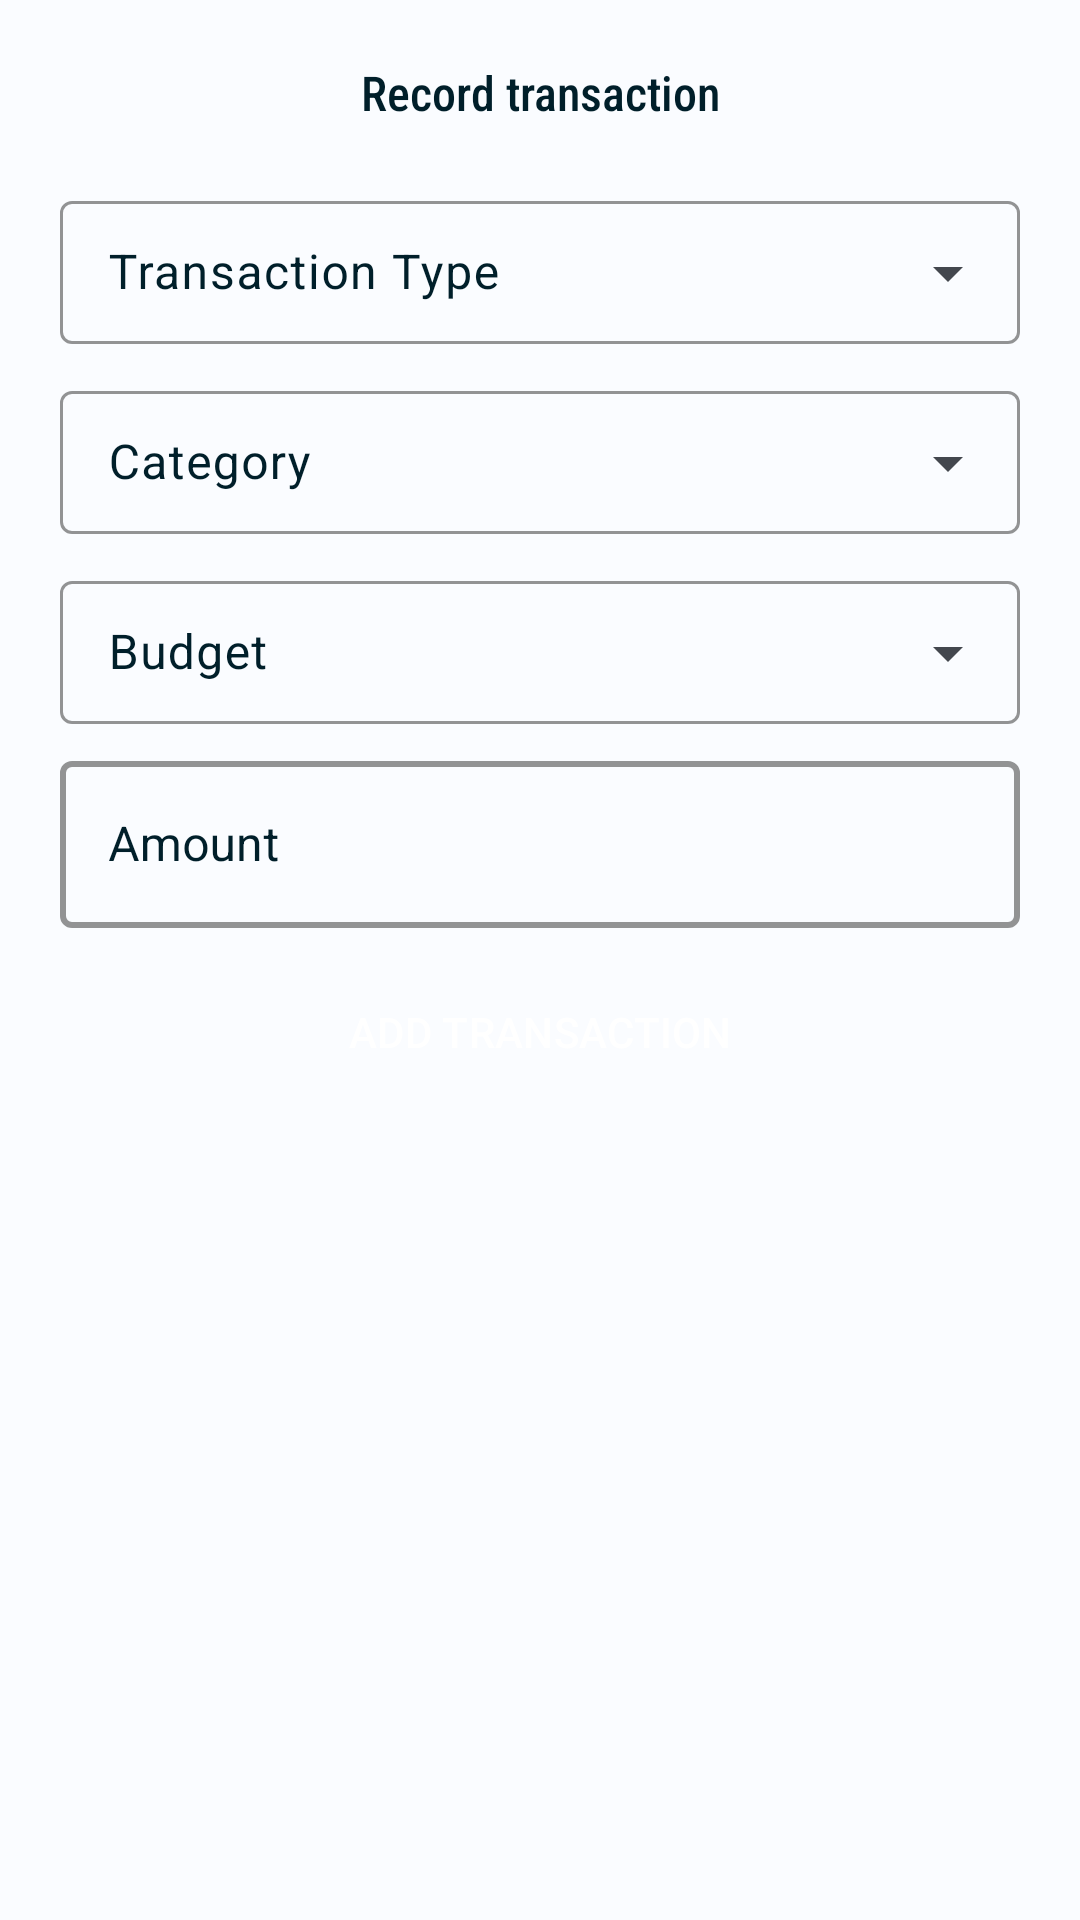

Here is an Android app screen rendered from its layout file. Give the layout XML and the strings, colors and styles it references.
<!-- AndroidManifest.xml: application theme AppTheme -->
<!-- res/layout/bottom_sheet_transaction_view.xml -->
<?xml version="1.0" encoding="utf-8"?>
<LinearLayout xmlns:android="http://schemas.android.com/apk/res/android"
    android:layout_width="match_parent"
    android:layout_height="match_parent"
    xmlns:app="http://schemas.android.com/apk/res-auto"
    android:orientation="vertical"
    android:padding="20dp">

    <TextView
        android:layout_width="match_parent"
        android:layout_height="wrap_content"
        android:fontFamily="sans-serif-condensed-medium"
        android:text="Record transaction"
        android:textAlignment="center"
        android:textColor="@color/md_theme_light_onBackground"
        android:textSize="16sp" />

    <LinearLayout
        android:layout_width="match_parent"
        android:layout_height="wrap_content"
        android:layout_marginVertical="20dp"
        android:orientation="vertical">

        <com.google.android.material.textfield.TextInputLayout
            android:id="@+id/transaction_name"
            style="@style/Widget.Material3.TextInputLayout.OutlinedBox.Dense.ExposedDropdownMenu"
            android:layout_width="match_parent"
            android:layout_height="wrap_content"
            android:hint="Transaction Type"
            android:layout_marginBottom="10dp"
            android:textColorHint="@color/md_theme_light_onBackground"
            app:boxStrokeColor="@color/md_theme_light_onBackground">

           <com.google.android.material.textfield.MaterialAutoCompleteTextView
               android:id="@+id/transaction_type"
               android:layout_width="match_parent"
               android:layout_height="wrap_content"
               android:labelFor="@+id/transaction_name"
               android:inputType="none"/>
        </com.google.android.material.textfield.TextInputLayout>
        <com.google.android.material.textfield.TextInputLayout
            android:id="@+id/transaction_category"
            style="@style/Widget.Material3.TextInputLayout.OutlinedBox.Dense.ExposedDropdownMenu"
            android:layout_width="match_parent"
            android:layout_height="wrap_content"
            android:hint="Category"
            android:layout_marginBottom="10dp"
            android:textColorHint="@color/md_theme_light_onBackground"
            app:boxStrokeColor="@color/md_theme_light_onBackground">

            <com.google.android.material.textfield.MaterialAutoCompleteTextView
                android:id="@+id/category"
                android:layout_width="match_parent"
                android:layout_height="wrap_content"
                android:labelFor="@+id/transaction_category"
                android:inputType="none"/>
        </com.google.android.material.textfield.TextInputLayout>
        <com.google.android.material.textfield.TextInputLayout
            android:id="@+id/transaction_budget"
            style="@style/Widget.Material3.TextInputLayout.OutlinedBox.Dense.ExposedDropdownMenu"
            android:layout_width="match_parent"
            android:layout_height="wrap_content"
            android:hint="Budget"
            android:layout_marginBottom="10dp"
            android:textColorHint="@color/md_theme_light_onBackground"
            app:boxStrokeColor="@color/md_theme_light_onBackground">

            <com.google.android.material.textfield.MaterialAutoCompleteTextView
                android:id="@+id/budget_name"
                android:layout_width="match_parent"
                android:layout_height="wrap_content"
                android:labelFor="@+id/transaction_budget"
                android:inputType="none"/>
        </com.google.android.material.textfield.TextInputLayout>
        <com.google.android.material.textfield.TextInputLayout
            android:id="@+id/transacted_amt"
            style="@style/LoginTextInputLayoutStyleLight"
            android:layout_width="match_parent"
            android:layout_height="wrap_content"
            android:hint="Amount"
            app:suffixText="KES"
            android:layout_marginBottom="10dp"
            android:textColorHint="@color/md_theme_light_onBackground"
            app:boxStrokeColor="@color/md_theme_light_onBackground">

            <com.google.android.material.textfield.TextInputEditText
                android:id="@+id/amount_transacted"
                android:layout_width="match_parent"
                android:layout_height="wrap_content"
                android:textColor="@color/md_theme_light_onBackground"
                android:inputType="text" />
        </com.google.android.material.textfield.TextInputLayout>

        <Button
            style="@style/Widget.Material3.Button"
            android:id="@+id/add_transaction"
            android:paddingVertical="15dp"
            android:layout_width="match_parent"
            android:layout_height="wrap_content"
            android:textAllCaps="true"
            android:text="Add transaction"
            android:backgroundTint="@color/md_theme_light_onSurface"
            android:textColor="@color/md_theme_light_onPrimary" />
    </LinearLayout>

    </LinearLayout>
<!-- resources referenced by this layout -->
<resources>
  <color name="md_theme_light_onBackground">#001F2A</color>
  <color name="md_theme_light_onPrimary">#FFFFFF</color>
  <color name="md_theme_light_onSurface">#001F2A</color>
  <style name="LoginTextInputLayoutStyleLight" parent="Widget.MaterialComponents.TextInputLayout.OutlinedBox">
          <item name="hintTextColor">@color/md_theme_light_onBackground</item>
          <item name="hintTextAppearance">@color/md_theme_light_onBackground</item>
          <item name="boxStrokeColor">@color/md_theme_light_onBackground</item>
          <item name="boxStrokeWidth">2dp</item>
      </style>
  <color name="md_theme_light_primary">#0060AA</color>
  <color name="md_theme_light_primaryContainer">#D3E4FF</color>
  <color name="md_theme_light_onPrimaryContainer">#001C38</color>
  <color name="md_theme_light_secondary">#00677D</color>
  <color name="md_theme_light_onSecondary">#FFFFFF</color>
  <color name="md_theme_light_secondaryContainer">#B3EBFF</color>
  <color name="md_theme_light_onSecondaryContainer">#001F27</color>
  <color name="md_theme_light_tertiary">#00639A</color>
  <color name="md_theme_light_onTertiary">#FFFFFF</color>
  <color name="md_theme_light_tertiaryContainer">#CEE5FF</color>
  <color name="md_theme_light_onTertiaryContainer">#001D32</color>
  <color name="md_theme_light_error">#BA1A1A</color>
  <color name="md_theme_light_errorContainer">#FFDAD6</color>
  <color name="md_theme_light_onError">#FFFFFF</color>
  <color name="md_theme_light_onErrorContainer">#410002</color>
  <color name="md_theme_light_background">#FAFCFF</color>
  <color name="md_theme_light_surface">#FAFCFF</color>
  <color name="md_theme_light_surfaceVariant">#DFE2EB</color>
  <color name="md_theme_light_onSurfaceVariant">#43474E</color>
  <color name="md_theme_light_outline">#73777F</color>
  <color name="md_theme_light_inverseOnSurface">#E1F4FF</color>
  <color name="md_theme_light_inverseSurface">#003547</color>
  <color name="md_theme_light_inversePrimary">#A2C9FF</color>
</resources>
